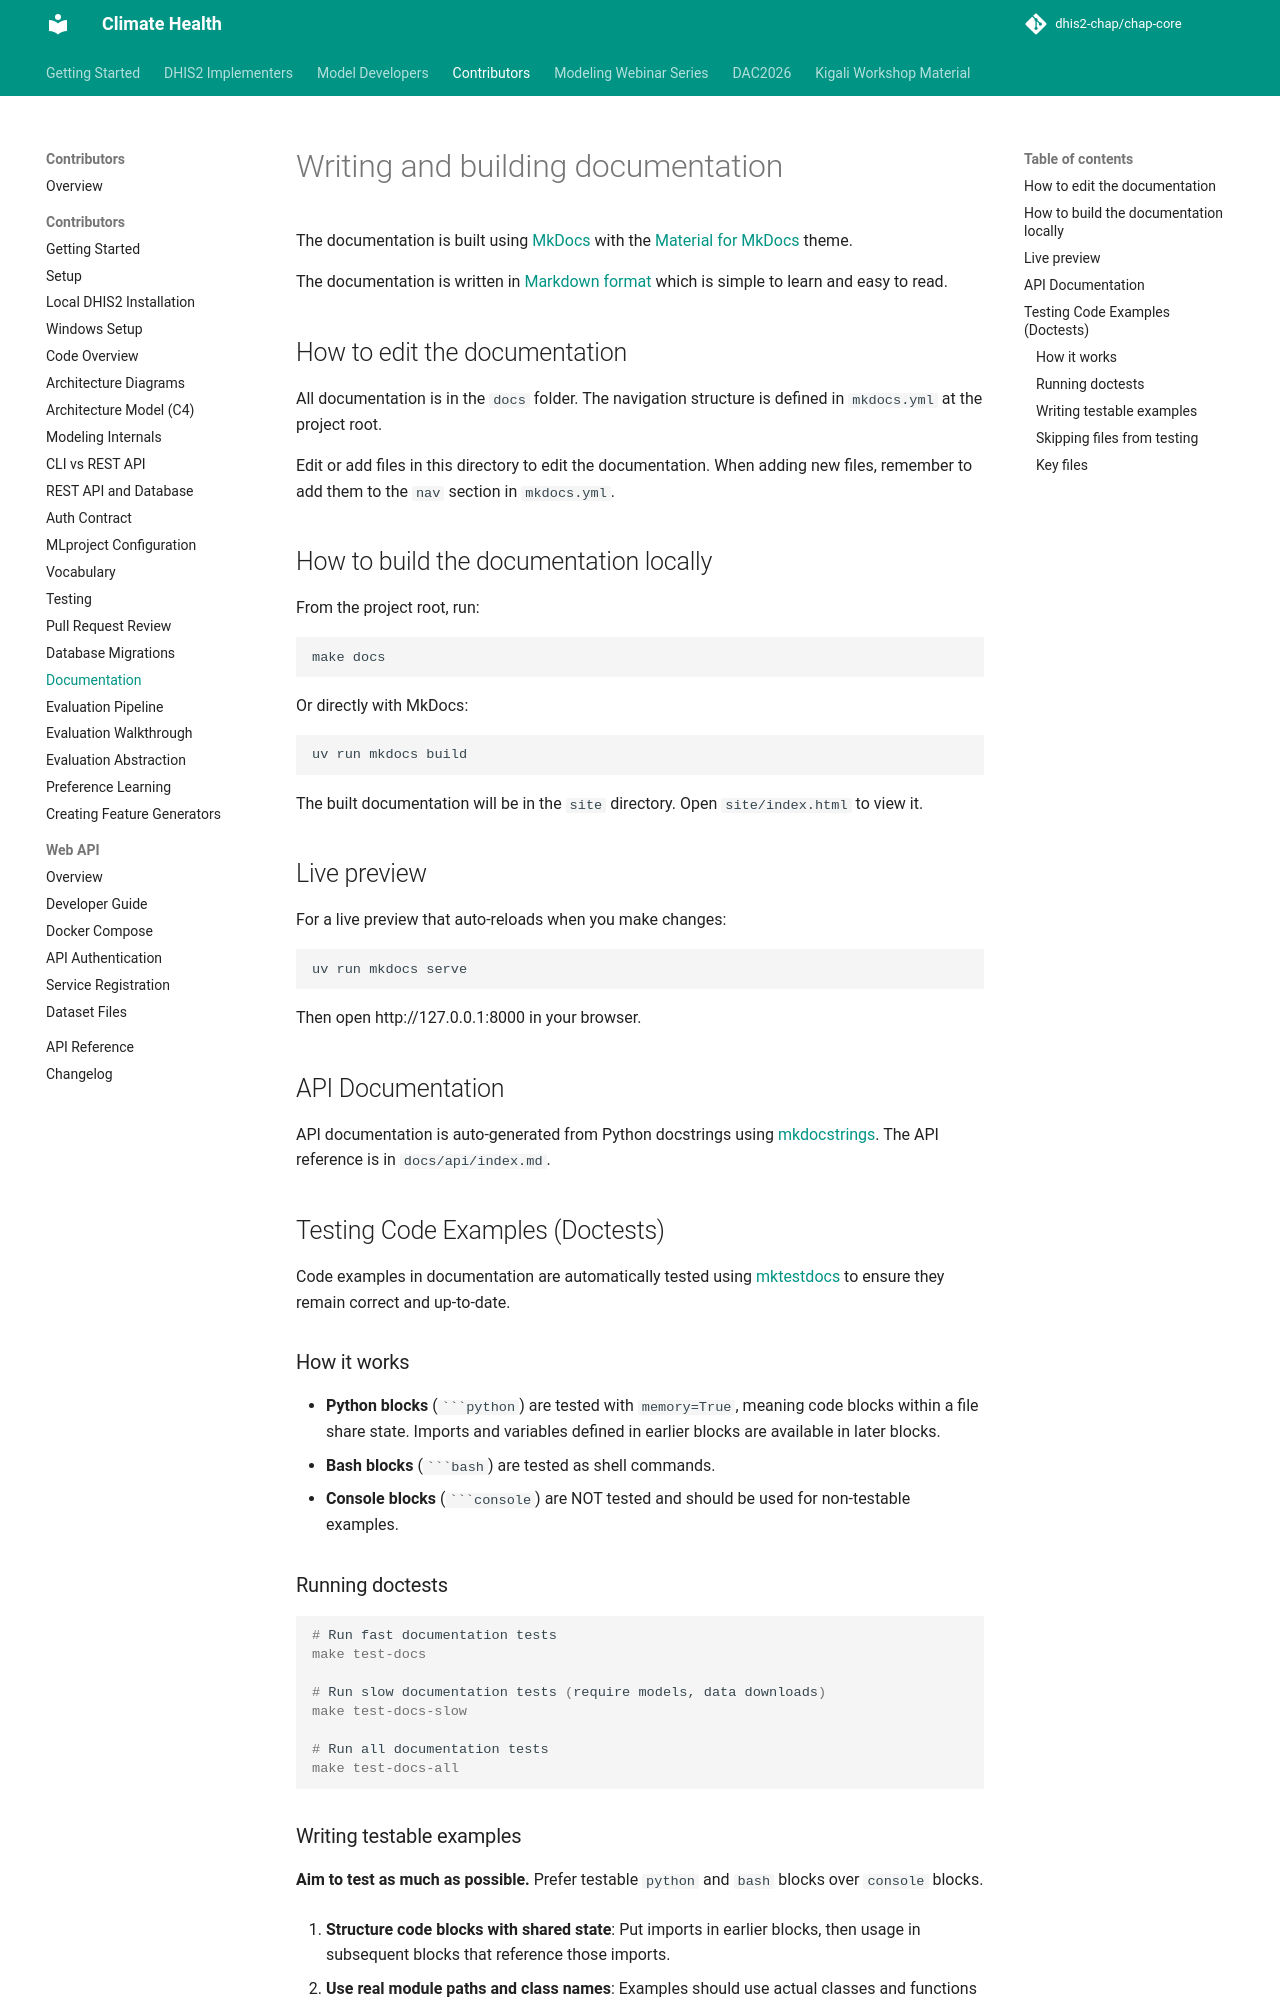

repository: dhis2-chap/chap-core · page: contributor/writing_building_documentation.html · generator: mkdocs

# Writing and building documentation

The documentation is built using [MkDocs](https://www.mkdocs.org/) with the [Material for MkDocs](https://squidfunk.github.io/mkdocs-material/) theme.

The documentation is written in [Markdown format](https://www.markdownguide.org/basic-syntax/) which is simple to learn and easy to read.


## How to edit the documentation

All documentation is in the `docs` folder. The navigation structure is defined in `mkdocs.yml` at the project root.

Edit or add files in this directory to edit the documentation. When adding new files, remember to add them to the `nav` section in `mkdocs.yml`.


## How to build the documentation locally

From the project root, run:

```bash
make docs
```

Or directly with MkDocs:

```bash
uv run mkdocs build
```

The built documentation will be in the `site` directory. Open `site/index.html` to view it.


## Live preview

For a live preview that auto-reloads when you make changes:

```bash
uv run mkdocs serve
```

Then open http://127.0.0.1:8000 in your browser.


## API Documentation

API documentation is auto-generated from Python docstrings using [mkdocstrings](https://mkdocstrings.github.io/). The API reference is in `docs/api/index.md`.


## Testing Code Examples (Doctests)

Code examples in documentation are automatically tested using [mktestdocs](https://github.com/koaning/mktestdocs) to ensure they remain correct and up-to-date.

### How it works

- **Python blocks** (` ```python `) are tested with `memory=True`, meaning code blocks within a file share state. Imports and variables defined in earlier blocks are available in later blocks.
- **Bash blocks** (` ```bash `) are tested as shell commands.
- **Console blocks** (` ```console `) are NOT tested and should be used for non-testable examples.

### Running doctests

```console
# Run fast documentation tests
make test-docs

# Run slow documentation tests (require models, data downloads)
make test-docs-slow

# Run all documentation tests
make test-docs-all
```
